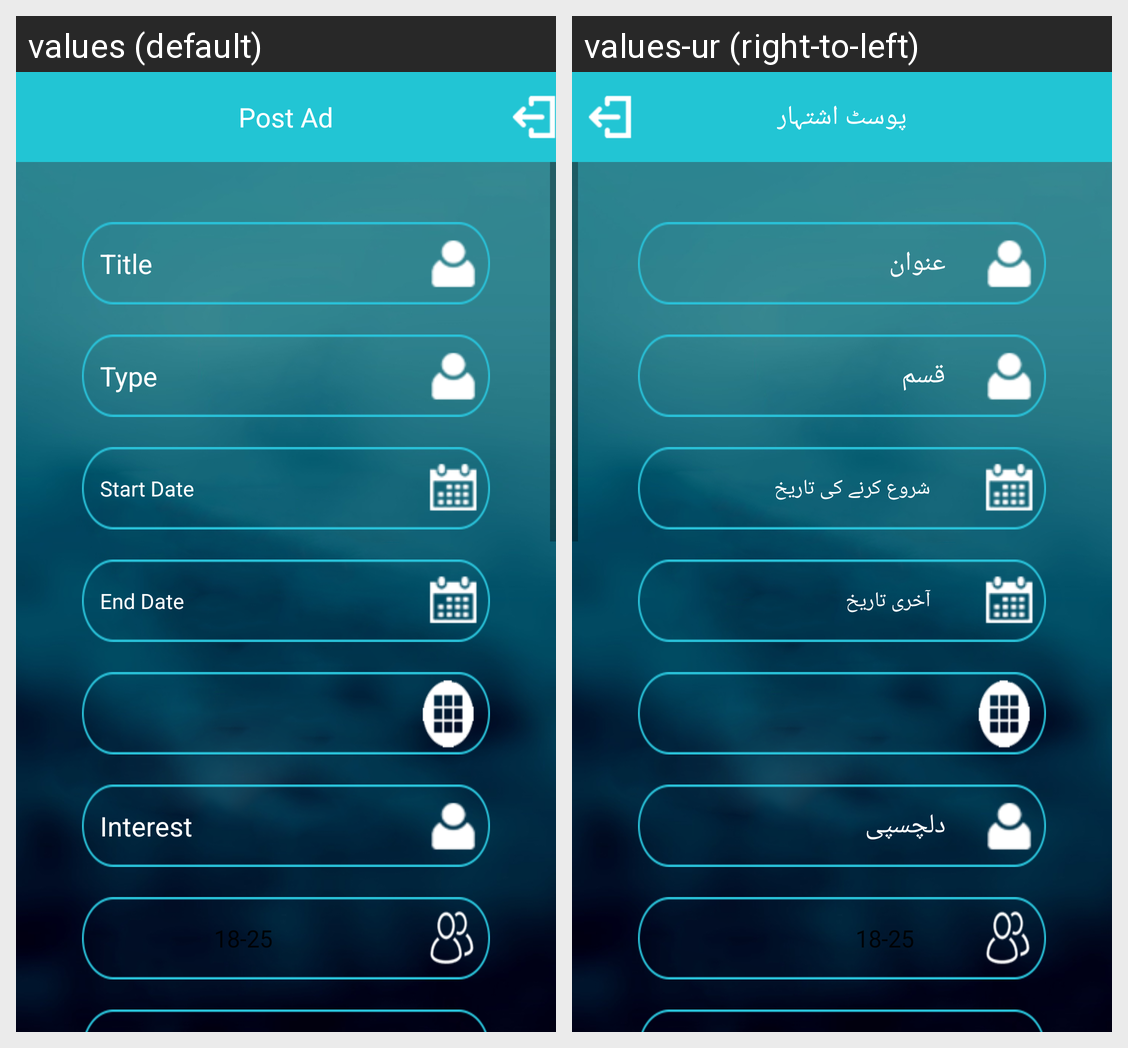

This grid shows one Android layout under two languages. Give, for every string resource on the screen, its name, the default text and each shown locale's text.
Android screen res/layout/postaddur.xml rendered under 2 locales, left to right: values (default), values-ur (right-to-left). Device: Nexus 5 (rendered at 1080×1920; each locale shown at half size, 540×960, under a caption strip naming it); theme AppTheme.
Strings drawn on this screen, with the default value and each locale's value (text and hints the layout hard-codes, and strings that could not be matched under every locale, appear in the picture but are not listed):

post_ad
  values: Post Ad
  values-ur: پوسٹ اشتہار

title
  values: Title
  values-ur: عنوان

type
  values: Type
  values-ur: قسم

start_date
  values: Start Date
  values-ur: شروع کرنے کی تاریخ

end_date
  values: End Date
  values-ur: آخری تاریخ

intrest
  values: Interest
  values-ur: دلچسپی
